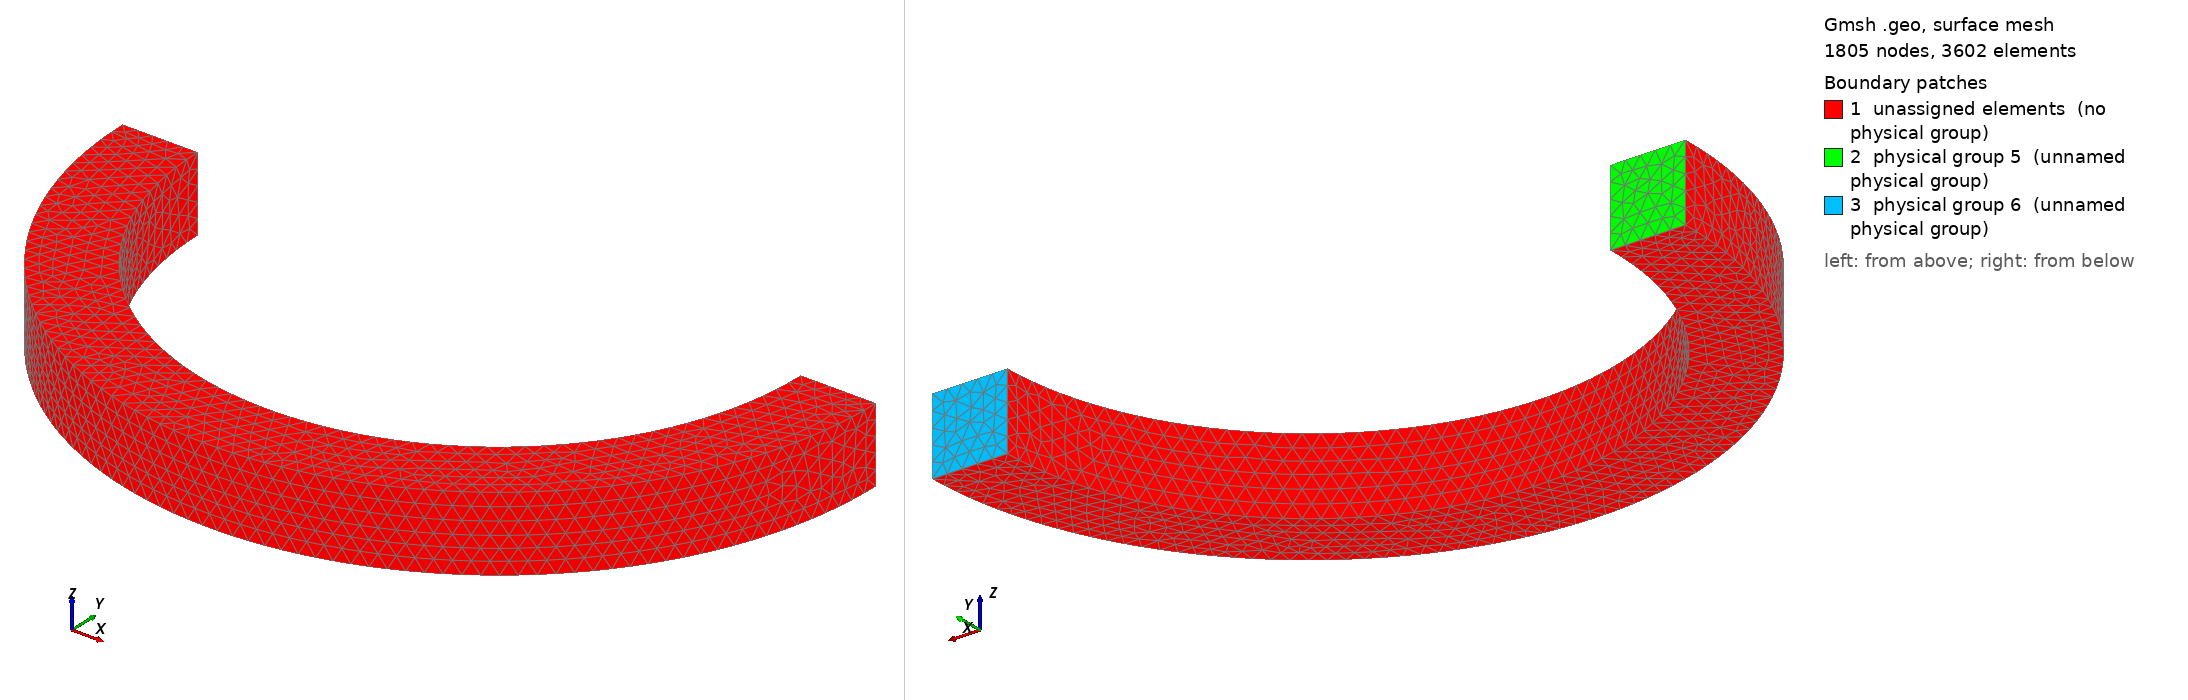

Gmsh geometry script, surface-meshed: 1805 nodes, 3602 surface elements. Boundary patches (legend numbers): 1 unassigned elements (no physical group), 2 physical group 5 (unnamed physical group), 3 physical group 6 (unnamed physical group). Left view from above one corner, right view from below the opposite corner. Legend entries are the model's physical surfaces; 'unassigned elements' are surfaces in no physical group. The drawing asked Gmsh for element sizes between 1% and 20% of the model's largest extent; the script's own settings can give other sizes.

=== circle3D.geo (drawn) ===
l = 0.2;
r = 0.8;
R = l + r;

z = l / 2;

d  = 50;
cl = 2 * R / d;

Point(0) = {0, 0, -z, cl};

Point(1) = {-r, 0, -z, cl};
Point(2) = {-R, 0, -z, cl};
Point(3) = {+r, 0, -z, cl};
Point(4) = {+R, 0, -z, cl};

Circle(1) = {2, 0, 4};
Circle(2) = {1, 0, 3};

Line(3) = {2, 1};
Line(4) = {3, 4};

Line Loop(1) = {3, 2, 4, -1};
Plane Surface(1) = {1};

Extrude{0, 0, l}{
  Surface{1};
}

Physical Surface(5) = {13};
Physical Surface(6) = {21};
Physical Volume(7)  = {1};
